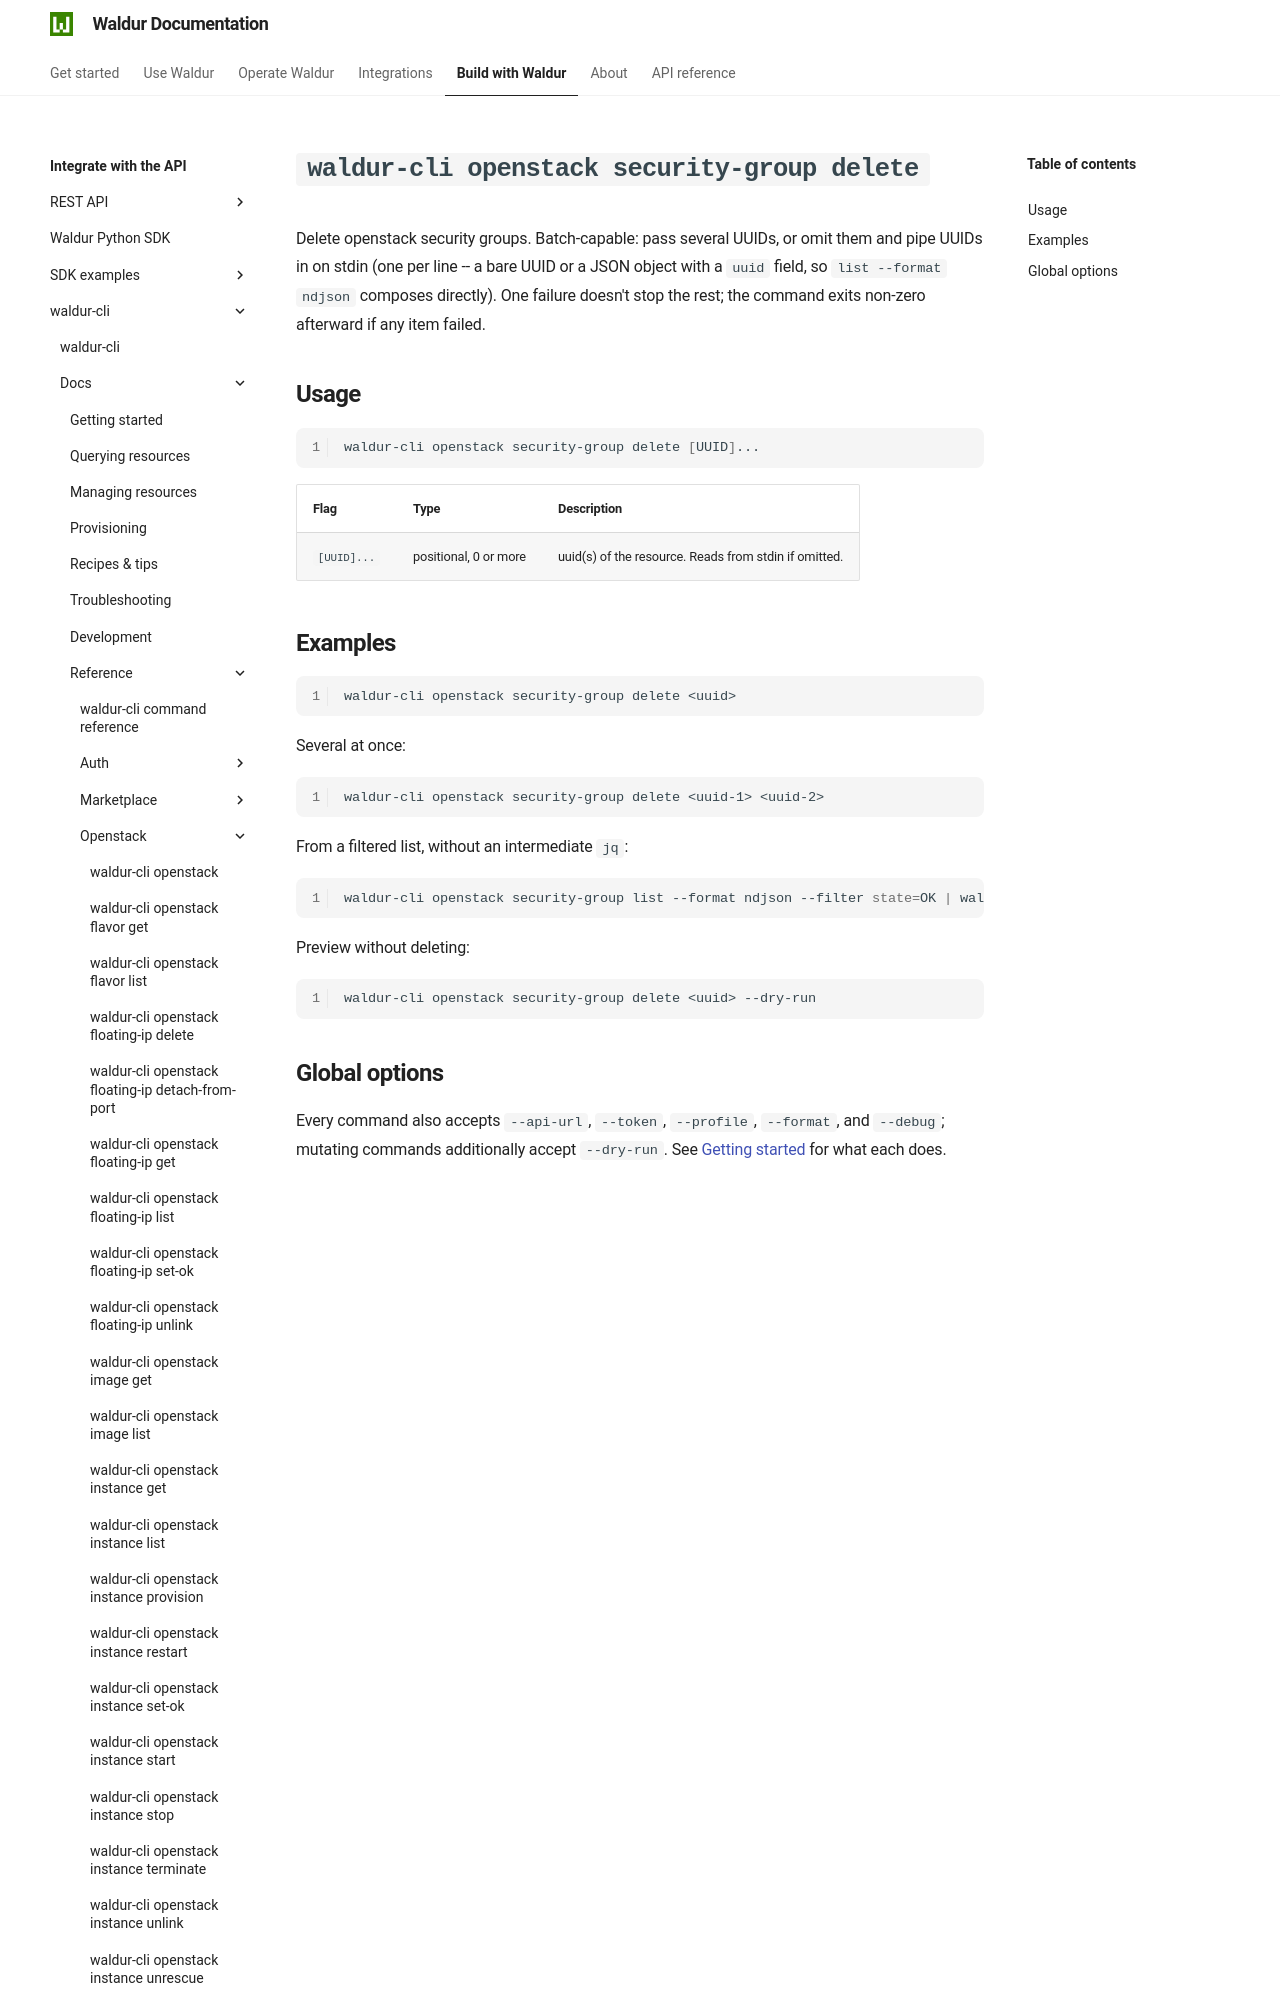

repository: waldur/waldur-docs · page: latest/integrator-guide/waldur-cli/docs/reference/openstack/security-group-delete/index.html · generator: mkdocs

# `waldur-cli openstack security-group delete`

<!-- EXTERNAL DOCUMENT
Source: https://code.opennodecloud.com/waldur/waldur-cli.git
Branch: main
Remote Path: docs//reference/openstack/security-group-delete.md
Local Path: docs/integrator-guide/waldur-cli/docs/
Last Sync: 2026-07-27T02:05:32.229838

WARNING: This file is automatically synchronized from the source repository.
DO NOT EDIT this file directly. Changes will be overwritten.
Edit the source at: https://code.opennodecloud.com/waldur/waldur-cli.git/-/tree/main/docs//reference/openstack/security-group-delete.md
-->
